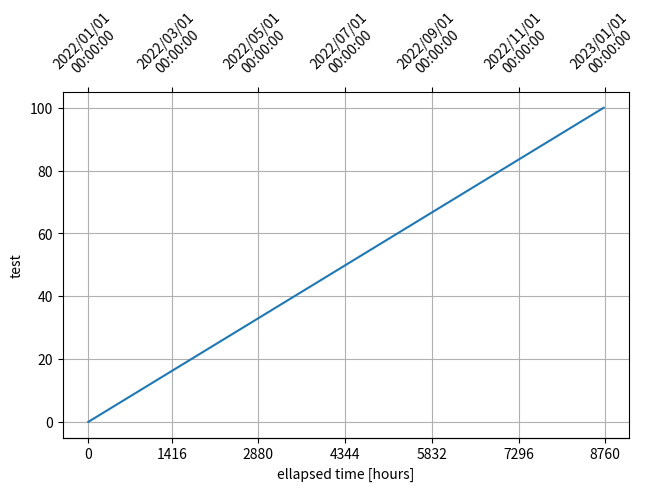

Recreate this plot in Python.
'''
sample code to demonstrate how to use secondary_xaxis to plot a time series with a secondary x-axis
'''
import datetime
import matplotlib.pyplot as plt
import matplotlib.dates as mdates
import numpy as np

start = datetime.datetime(2022, 1, 1)
end   = datetime.datetime(2023, 1, 1)
delta = datetime.timedelta(days=1)
X = np.arange(start, end, delta)
Y = np.linspace(0, 100, X.size)

fig, ax = plt.subplots(constrained_layout=True)
ax.plot(X, Y)
ax.set_ylabel(r'test')
ax.xaxis.set_label_position('top')
ax.xaxis.set_ticks_position('top')
ax.xaxis.set_ticklabels(ax.get_xticks(), rotation=45)
ax.xaxis.set_label("date")
ax.xaxis.set_major_formatter(mdates.DateFormatter('%Y/%m/%d\n%H:%M:%S'))

ticks = []
temp = ax.get_xticks()
for l in temp:
    diff = l - temp[0]
    print(l, diff)
    ticks.append(diff * 24)

def date2yday(x):
    """
    x is in matplotlib datenums, so they are floats.
    """
    y = x - mdates.date2num(datetime.datetime(2022, 1, 1))
    return y * 24

def yday2date(x):
    """
    return a matplotlib datenum (x is days since start of year)
    """
    y = x / 24 + mdates.date2num(datetime.datetime(2022, 1, 1))
    return y

secaxx = ax.secondary_xaxis('bottom', functions=(date2yday, yday2date))
secaxx.set_xlabel('ellapsed time [hours]')
secaxx.set_xticks(ticks)
ax.grid()
plt.show()
